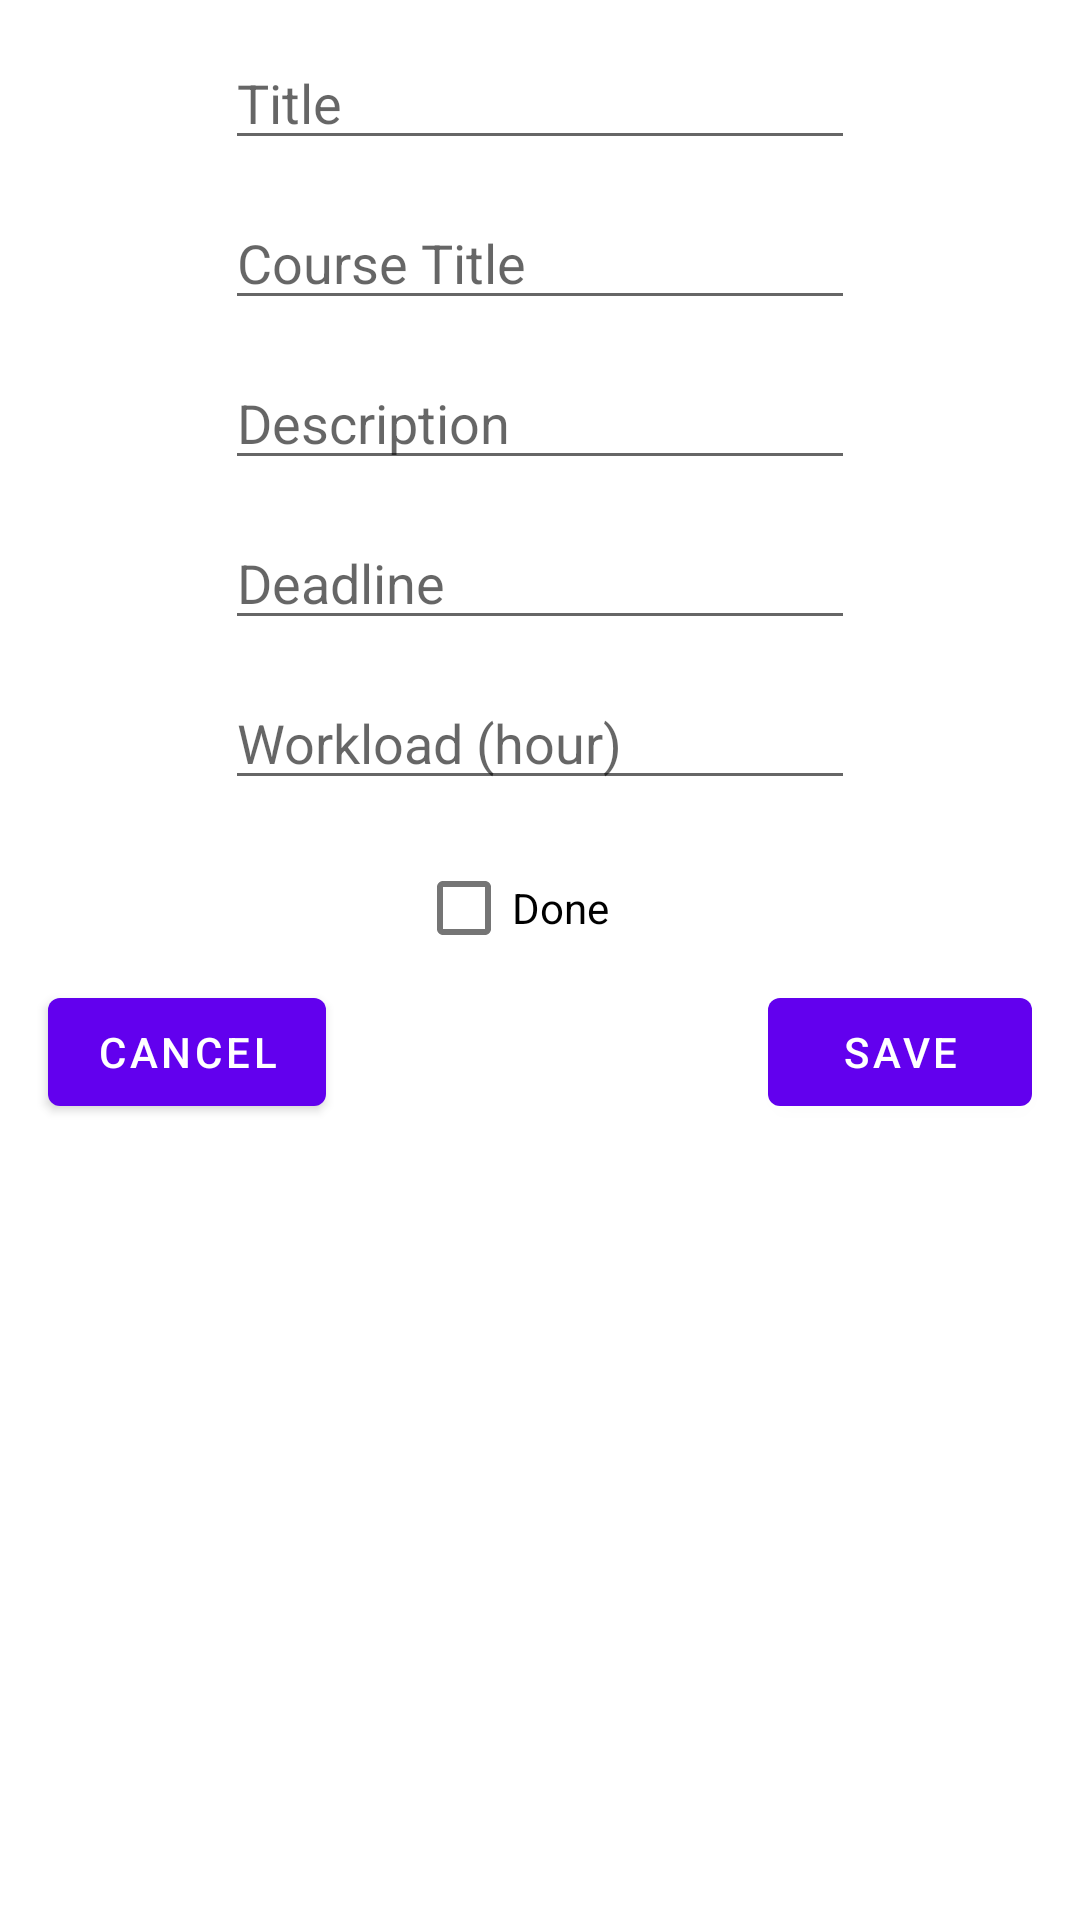

Here is an Android app screen rendered from its layout file. Give the layout XML and the strings, colors and styles it references.
<!-- AndroidManifest.xml: application theme Theme.G18_MyHomeworkApp -->
<!-- res/layout/edit_homework.xml -->
<?xml version="1.0" encoding="utf-8"?>
<androidx.constraintlayout.widget.ConstraintLayout xmlns:android="http://schemas.android.com/apk/res/android"
    xmlns:app="http://schemas.android.com/apk/res-auto"
    xmlns:tools="http://schemas.android.com/tools"
    android:layout_width="match_parent"
    android:layout_height="match_parent">

    <EditText
        android:id="@+id/editTitle"
        android:layout_width="wrap_content"
        android:layout_height="wrap_content"
        android:layout_marginTop="12dp"
        android:ems="10"
        android:hint="@string/title_hint"
        android:gravity="start|top"
        android:inputType="textMultiLine"
        app:layout_constraintEnd_toEndOf="parent"
        app:layout_constraintStart_toStartOf="parent"
        app:layout_constraintTop_toTopOf="parent"
        android:autofillHints="" />

    <EditText
        android:id="@+id/editCourseTitle"
        android:layout_width="wrap_content"
        android:layout_height="wrap_content"
        android:layout_marginTop="12dp"
        android:ems="10"
        android:hint="@string/course_title_hint"
        android:gravity="start|top"
        android:inputType="textMultiLine"
        app:layout_constraintEnd_toEndOf="@+id/editTitle"
        app:layout_constraintHorizontal_bias="0.0"
        app:layout_constraintStart_toStartOf="@+id/editTitle"
        app:layout_constraintTop_toBottomOf="@+id/editTitle"
        android:autofillHints="" />

    <EditText
        android:id="@+id/editDescription"
        android:layout_width="wrap_content"
        android:layout_height="wrap_content"
        android:layout_marginTop="12dp"
        android:ems="10"
        android:hint="@string/description_hint"
        android:gravity="start|top"
        android:inputType="textMultiLine"
        app:layout_constraintEnd_toEndOf="@+id/editCourseTitle"
        app:layout_constraintHorizontal_bias="0.0"
        app:layout_constraintStart_toStartOf="@+id/editCourseTitle"
        app:layout_constraintTop_toBottomOf="@+id/editCourseTitle"
        android:autofillHints="" />

    <EditText
        android:id="@+id/editDeadline"
        android:layout_width="wrap_content"
        android:layout_height="wrap_content"
        android:layout_marginTop="12dp"
        android:ems="10"
        android:hint="@string/deadline_hint"
        android:inputType="date"
        app:layout_constraintEnd_toEndOf="@+id/editDescription"
        app:layout_constraintHorizontal_bias="0.0"
        app:layout_constraintStart_toStartOf="@+id/editDescription"
        app:layout_constraintTop_toBottomOf="@+id/editDescription"
        android:autofillHints="" />

    <EditText
        android:id="@+id/editWorkload"
        android:layout_width="wrap_content"
        android:layout_height="wrap_content"
        android:layout_marginTop="12dp"
        android:ems="10"
        android:hint="@string/workload_hint"
        android:inputType="textMultiLine"
        app:layout_constraintEnd_toEndOf="@+id/editDescription"
        app:layout_constraintHorizontal_bias="0.0"
        app:layout_constraintStart_toStartOf="@+id/editDeadline"
        app:layout_constraintTop_toBottomOf="@+id/editDeadline"
        android:autofillHints="" />

    <CheckBox
        android:id="@+id/checkBoxDone"
        android:layout_width="wrap_content"
        android:layout_height="wrap_content"
        android:layout_marginTop="12dp"
        android:text="@string/done_button"
        app:layout_constraintEnd_toEndOf="@+id/editWorkload"
        app:layout_constraintHorizontal_bias="0.438"
        app:layout_constraintStart_toStartOf="@+id/editWorkload"
        app:layout_constraintTop_toBottomOf="@+id/editWorkload" />

    <Button
        android:id="@+id/btnCancel"
        android:layout_width="wrap_content"
        android:layout_height="wrap_content"
        android:layout_marginStart="16dp"
        android:layout_marginTop="60dp"
        android:text="@string/cancel_button"
        app:layout_constraintStart_toStartOf="parent"
        app:layout_constraintTop_toBottomOf="@+id/editWorkload" />

    <Button
        android:id="@+id/btnSave"
        android:layout_width="wrap_content"
        android:layout_height="wrap_content"
        android:layout_marginTop="60dp"
        android:layout_marginEnd="16dp"
        android:text="@string/save_button"
        app:layout_constraintEnd_toEndOf="parent"
        app:layout_constraintTop_toBottomOf="@+id/editWorkload" />

</androidx.constraintlayout.widget.ConstraintLayout>
<!-- resources referenced by this layout -->
<resources>
  <string name="cancel_button">Cancel</string>
  <string name="course_title_hint">Course Title</string>
  <string name="deadline_hint">Deadline</string>
  <string name="description_hint">Description</string>
  <string name="done_button">Done</string>
  <string name="save_button">Save</string>
  <string name="title_hint">Title</string>
  <string name="workload_hint">Workload (hour)</string>
  <style name="Theme.G18_MyHomeworkApp" parent="Theme.MaterialComponents.DayNight.DarkActionBar">
          
          <item name="colorPrimary">@color/purple_500</item>
          <item name="colorPrimaryVariant">@color/purple_700</item>
          <item name="colorOnPrimary">@color/white</item>
          
          <item name="colorSecondary">@color/teal_200</item>
          <item name="colorSecondaryVariant">@color/teal_700</item>
          <item name="colorOnSecondary">@color/black</item>
          
          <item name="android:statusBarColor" tools:targetApi="l">?attr/colorPrimaryVariant</item>
          
      </style>
  <color name="purple_500">#FF6200EE</color>
  <color name="purple_700">#FF3700B3</color>
  <color name="white">#FFFFFFFF</color>
  <color name="teal_200">#FF03DAC5</color>
  <color name="teal_700">#FF018786</color>
  <color name="black">#FF000000</color>
</resources>
